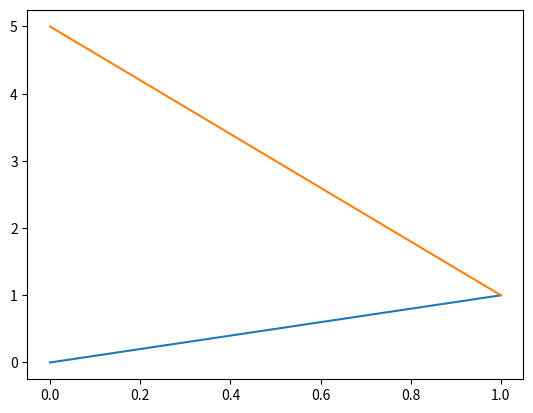

Reproduce this figure in Python.
"""Module defining line operations."""

from typing import Tuple, List
import matplotlib.pyplot as plt

class Line:
    """Class representing a line segment."""

    point1: Tuple
    point2: Tuple

    def __init__(self, point1: Tuple, point2: Tuple):
        self.point1 = point1
        self.point2 = point2


class LinePlotter:
    """Creates a figure environment, customizes it and plots the lines."""

    def __init__(self):
        self.fig = plt.figure()
        self.axes = plt.axes()

    def plot_line(self, line: Line):
        """Plots a line in the figure.

        Parameters
        ----------
        line : Line
            Line to be plotted
        """
        coords_x = [line.point1[0], line.point2[0]]
        coords_y = [line.point1[1], line.point2[1]]
        self.axes.plot(coords_x, coords_y)

    def show_plot(self):
        """Convenience method to show the plots"""
        plt.show()


class ProblemSetup():
    """Class to pre-process the input data."""

    @staticmethod
    def read_input_file(file) -> List[float]:
        pass

    @staticmethod
    def create_lines(inputs: List[float]) -> List[Line]:
        pass

    @staticmethod
    def plot_input_lines(lines: List[Line]):
        pass

if __name__ == "__main__":
    line1 = Line((0, 0), (1, 1))
    line2 = Line((0, 5), (1, 1))
    ptr = LinePlotter()
    ptr.plot_line(line1)
    ptr.plot_line(line2)
    ptr.show_plot()
